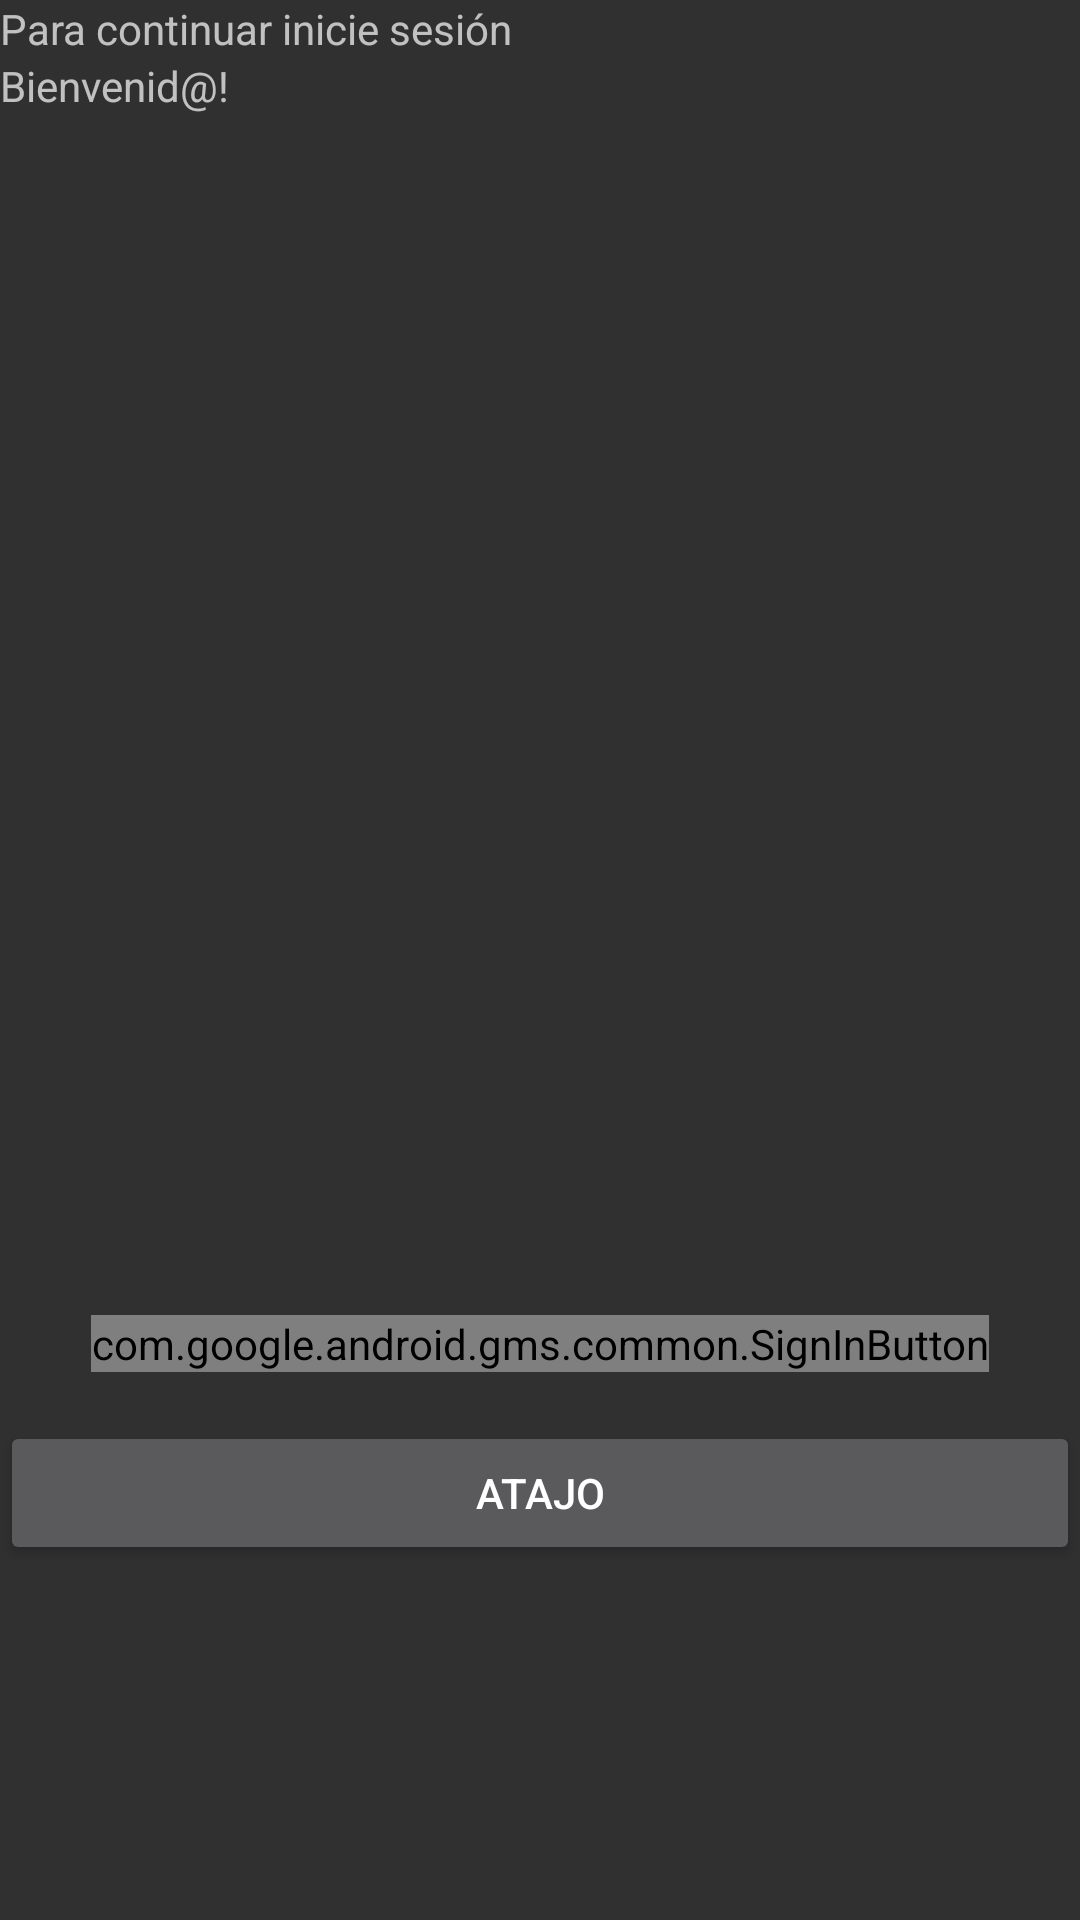

Layout XML and referenced resources for this Android screen:
<!-- AndroidManifest.xml: application theme Theme.Reproductor -->
<!-- res/layout/activity_login.xml -->
<?xml version="1.0" encoding="utf-8"?>
<androidx.constraintlayout.widget.ConstraintLayout xmlns:android="http://schemas.android.com/apk/res/android"
    xmlns:app="http://schemas.android.com/apk/res-auto"
    xmlns:tools="http://schemas.android.com/tools"
    android:layout_width="match_parent"
    android:layout_height="match_parent"
    android:theme="@style/Theme.Reproductor"
    tools:context=".Login">

    <LinearLayout
        android:id="@+id/linearLayout3"
        android:layout_width="match_parent"
        android:layout_height="match_parent"
        android:orientation="vertical"
        android:theme="@style/Theme.Reproductor"
        app:layout_constraintBottom_toBottomOf="parent"
        app:layout_constraintEnd_toEndOf="parent"
        app:layout_constraintHorizontal_bias="0.0"
        app:layout_constraintStart_toStartOf="parent"
        app:layout_constraintTop_toBottomOf="parent">

        <TextView
            android:layout_width="wrap_content"
            android:layout_height="wrap_content"
            android:text="@string/iniciar" />

        <TextView
            android:layout_width="wrap_content"
            android:layout_height="wrap_content"
            android:text="@string/bienvenida" />

    </LinearLayout>

    <Space
        android:id="@+id/space"
        android:layout_width="match_parent"
        android:layout_height="50dp"
        app:layout_constraintBottom_toBottomOf="@+id/linearLayout3"
        app:layout_constraintEnd_toEndOf="parent"
        app:layout_constraintStart_toStartOf="parent"
        app:layout_constraintTop_toTopOf="parent" />

    <LinearLayout
        android:id="@+id/linearLayout"
        android:layout_width="match_parent"
        android:layout_height="wrap_content"
        android:orientation="vertical"
        app:layout_constraintBottom_toBottomOf="@+id/linearLayout3"
        app:layout_constraintEnd_toEndOf="parent"
        app:layout_constraintStart_toStartOf="parent"
        app:layout_constraintTop_toTopOf="parent">

        <Space
            android:layout_width="match_parent"
            android:layout_height="wrap_content" />

        <com.google.android.gms.common.SignInButton
            android:id="@+id/btn_google"
            android:layout_width="wrap_content"
            android:layout_height="wrap_content"
            android:layout_gravity="center" />

        <TextView
            android:id="@+id/respuesta"
            android:layout_width="match_parent"
            android:layout_height="wrap_content"
            android:gravity="center"
            android:text=""
            android:textSize="12dp" />

        <Button
            android:id="@+id/atajo"
            android:layout_width="match_parent"
            android:layout_height="wrap_content"
            android:text="Atajo" />

    </LinearLayout>

</androidx.constraintlayout.widget.ConstraintLayout>
<!-- resources referenced by this layout -->
<resources>
  <string name="bienvenida">Bienvenid@!</string>
  <string name="iniciar">Para continuar inicie sesión</string>
  <style name="Theme.Reproductor" parent="Theme.AppCompat.NoActionBar">
          
          <item name="colorPrimary">@color/crimson_sky</item>
          <item name="colorPrimaryVariant">@color/ultramarine</item>
          <item name="colorOnPrimary">@color/white</item>
          
          <item name="colorSecondary">@color/indigo</item>
          <item name="colorSecondaryVariant">@color/lightblue</item>
          <item name="colorOnSecondary">@color/white</item>
          
          <item name="android:statusBarColor">?attr/colorPrimaryVariant</item>
          
      </style>
  <color name="crimson_sky">#CF7776</color>
  <color name="ultramarine">#031424</color>
  <color name="white">#FFFFFFFF</color>
  <color name="indigo">#30415D</color>
  <color name="lightblue">#8EAEBD</color>
</resources>
